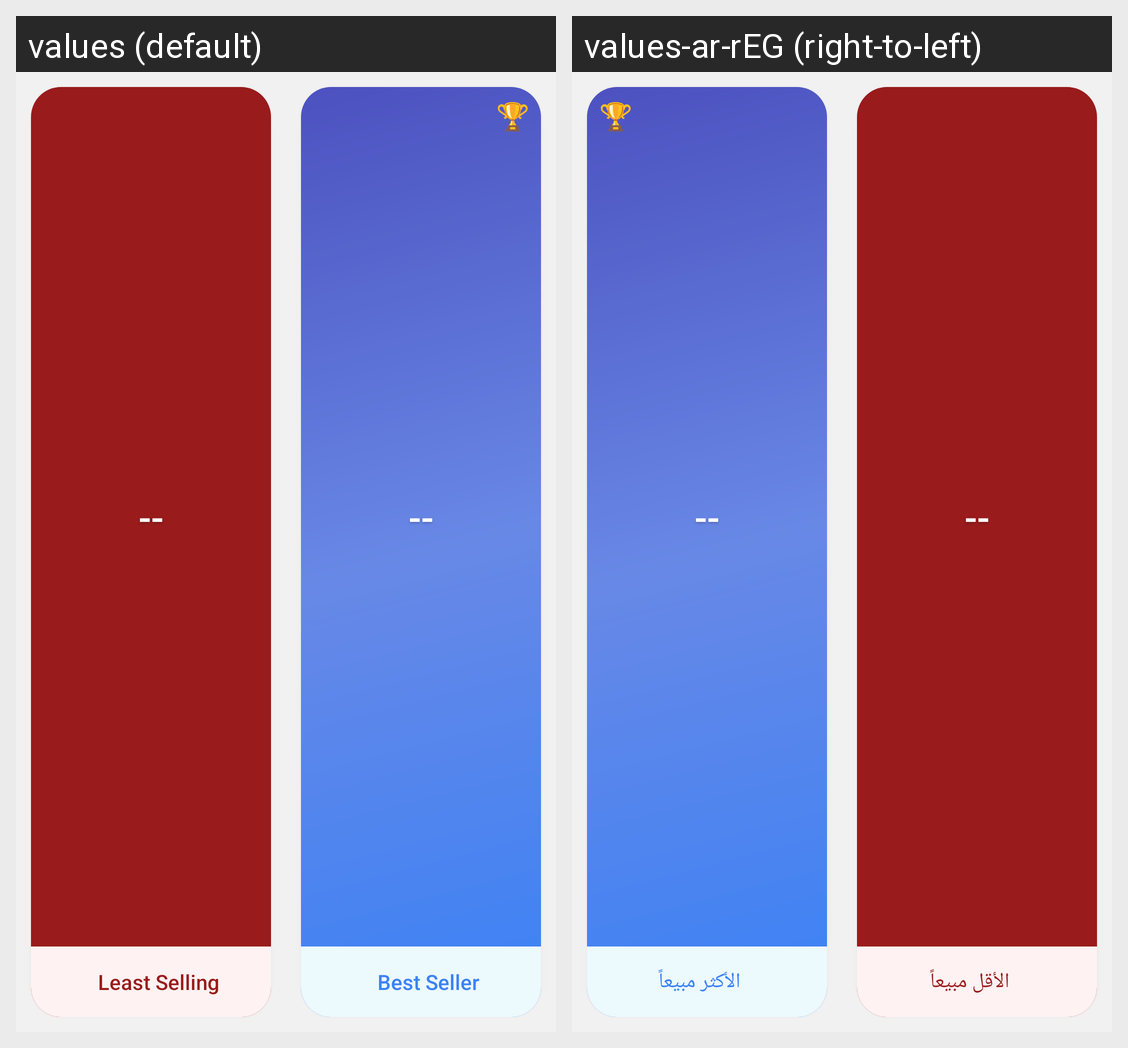

Here is an Android app screen in its default locale and in the app's own translations. Write out the translated-string differences for the strings that appear on this screen.
Android screen res/layout/product_analysis_grid.xml rendered under 2 locales, left to right: values (default), values-ar-rEG (right-to-left). Device: Nexus 5 (rendered at 1080×1920; each locale shown at half size, 540×960, under a caption strip naming it); theme Theme.HTopStore.
Strings drawn on this screen, with the default value and each locale's value (text and hints the layout hard-codes, and strings that could not be matched under every locale, appear in the picture but are not listed):

least_selling
  values: Least Selling
  values-ar-rEG: الأقل مبيعاً

best_seller
  values: Best Seller
  values-ar-rEG: الأكثر مبيعاً
